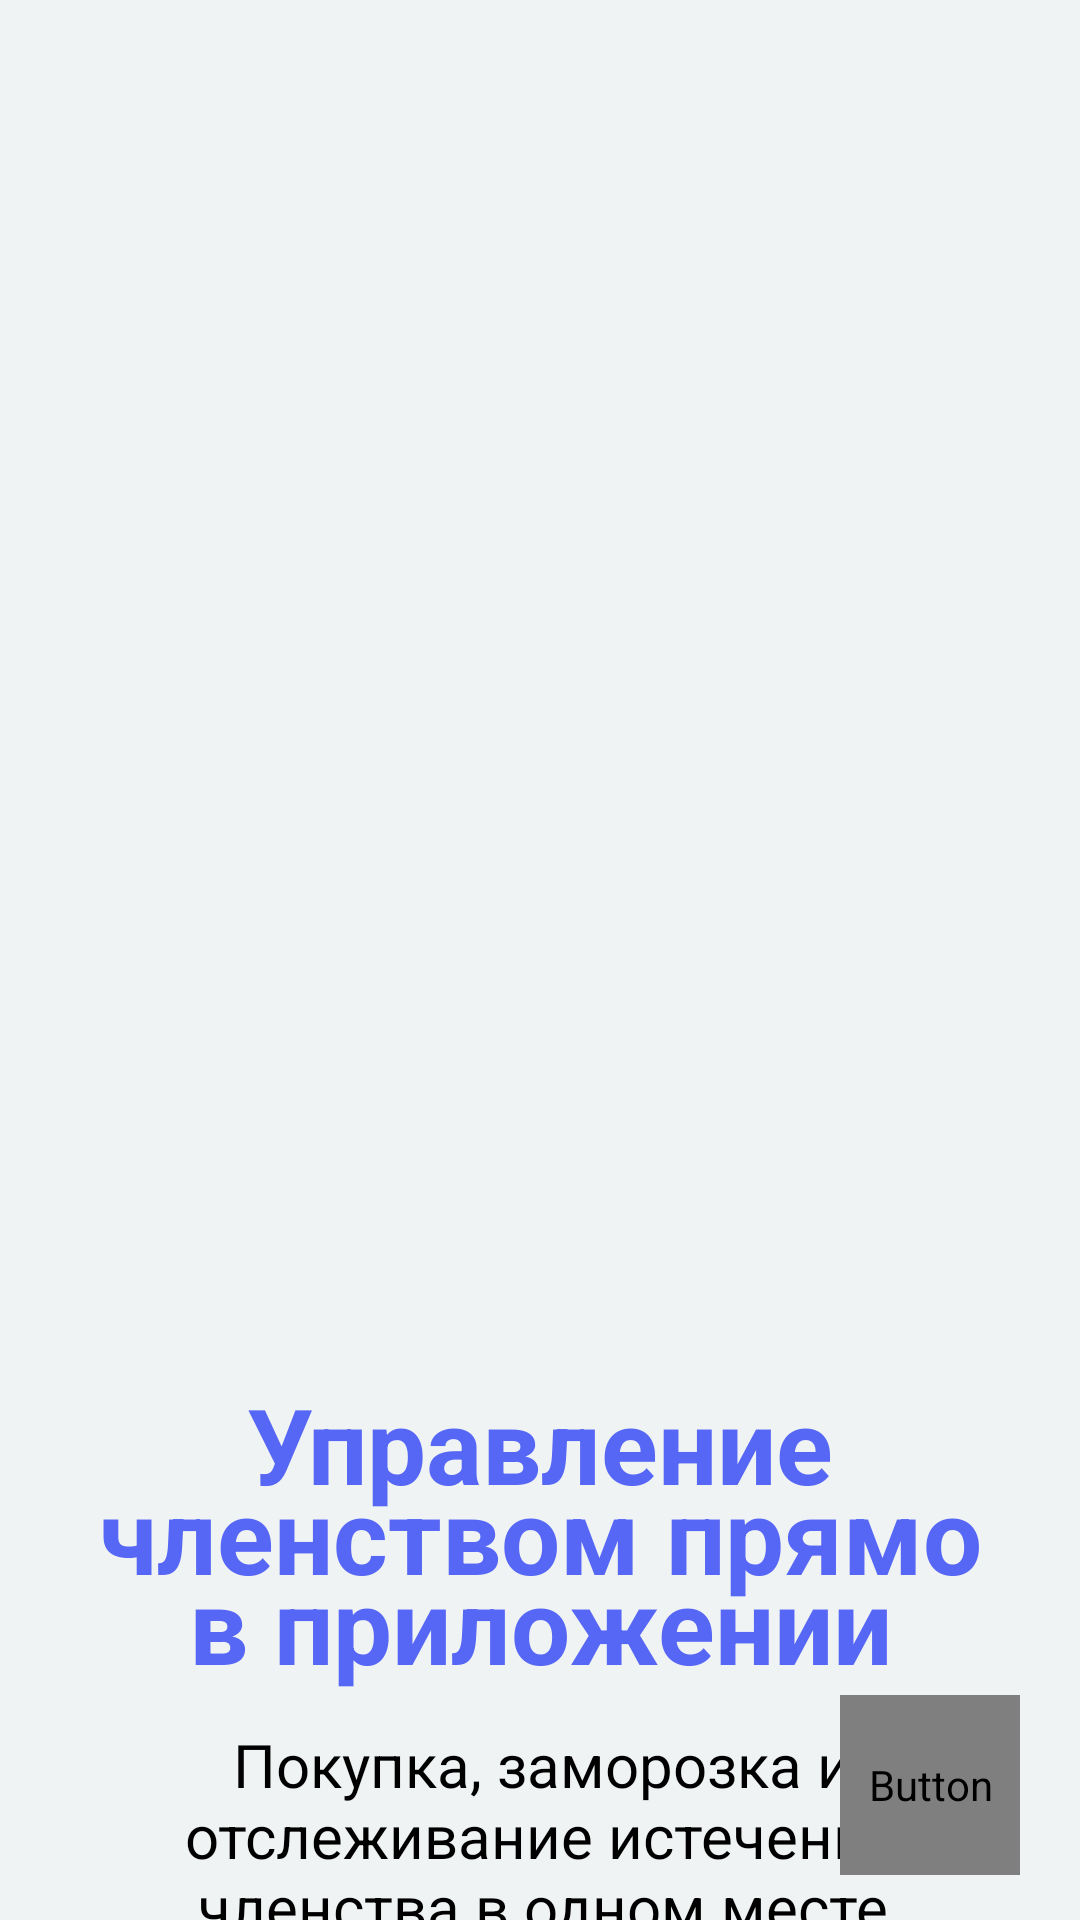

Android layout source for this screen:
<!-- AndroidManifest.xml: application theme Theme.LikeGym -->
<!-- res/layout/intro1.xml -->
<?xml version="1.0" encoding="utf-8"?>
<androidx.constraintlayout.widget.ConstraintLayout xmlns:android="http://schemas.android.com/apk/res/android"
    xmlns:app="http://schemas.android.com/apk/res-auto"
    xmlns:tools="http://schemas.android.com/tools"
    android:layout_width="match_parent"
    android:layout_height="match_parent"
    android:background="@color/background"
    tools:context=".MainActivity">

    <ImageView
        android:id="@+id/imageView"
        android:layout_width="250dp"
        android:layout_height="250dp"
        android:layout_marginTop="208dp"
        android:src="@drawable/intro1"
        app:layout_constraintEnd_toEndOf="parent"
        app:layout_constraintHorizontal_bias="0.495"
        app:layout_constraintStart_toStartOf="parent"
        app:layout_constraintTop_toTopOf="parent" />

    <TextView
        android:id="@+id/textView"
        android:layout_width="318dp"
        android:layout_height="wrap_content"
        android:fontFamily="sans-serif"
        android:text="@string/intro1"
        android:textAlignment="center"
        android:textColor="@color/blue"
        android:textSize="35sp"
        android:lineHeight="30sp"
        android:textStyle="bold"
        app:layout_constraintEnd_toEndOf="parent"
        app:layout_constraintStart_toStartOf="parent"
        app:layout_constraintTop_toBottomOf="@+id/imageView" />

    <TextView
        android:layout_width="318dp"
        android:layout_height="wrap_content"
        android:layout_marginTop="10dp"
        android:fontFamily="sans-serif"
        android:text="@string/intro1.2"
        android:textAlignment="center"
        android:textColor="@color/black"
        android:textSize="20sp"
        android:textStyle="normal"
        app:layout_constraintEnd_toEndOf="parent"
        app:layout_constraintHorizontal_bias="0.515"
        app:layout_constraintStart_toStartOf="parent"
        app:layout_constraintTop_toBottomOf="@+id/textView" />

    <Button
        android:id="@+id/btnnext"
        android:layout_width="60dp"
        android:layout_height="60dp"
        android:layout_marginEnd="20dp"
        android:layout_marginBottom="15dp"
        android:background="@drawable/circle"
        android:fontFamily="@font/fontawesomesolid"
        android:text="@string/button"
        android:textSize="27sp"
        android:textStyle="bold"
        app:layout_constraintBottom_toBottomOf="parent"
        app:layout_constraintEnd_toEndOf="parent" />


</androidx.constraintlayout.widget.ConstraintLayout>
<!-- resources referenced by this layout -->
<resources>
  <color name="background">#EFF3F4</color>
  <color name="black">#FF000000</color>
  <color name="blue">#5666F5</color>
  <!-- drawable circle (drawable) -->
  <?xml version="1.0" encoding="utf-8"?>
  
  <selector
      xmlns:android="http://schemas.android.com/apk/res/android">
      <item>
          <shape android:shape="oval">
              <solid android:color="@color/blue"/>
          </shape>
      </item>
  </selector>
  <string name="button"></string>
  <string name="intro1">Управление членством прямо в приложении</string>
  <string name="intro1.2">Покупка, заморозка и отслеживание истечения членства в одном месте</string>
  <style name="Theme.LikeGym" parent="Theme.MaterialComponents.DayNight.NoActionBar">
          
          <item name="colorPrimary">@color/blue</item>
          <item name="colorPrimaryVariant">@color/blue</item>
          <item name="colorOnPrimary">@color/white</item>
          
          <item name="android:statusBarColor">?attr/colorPrimaryVariant</item>
          
      </style>
  <color name="white">#FFFFFFFF</color>
</resources>
